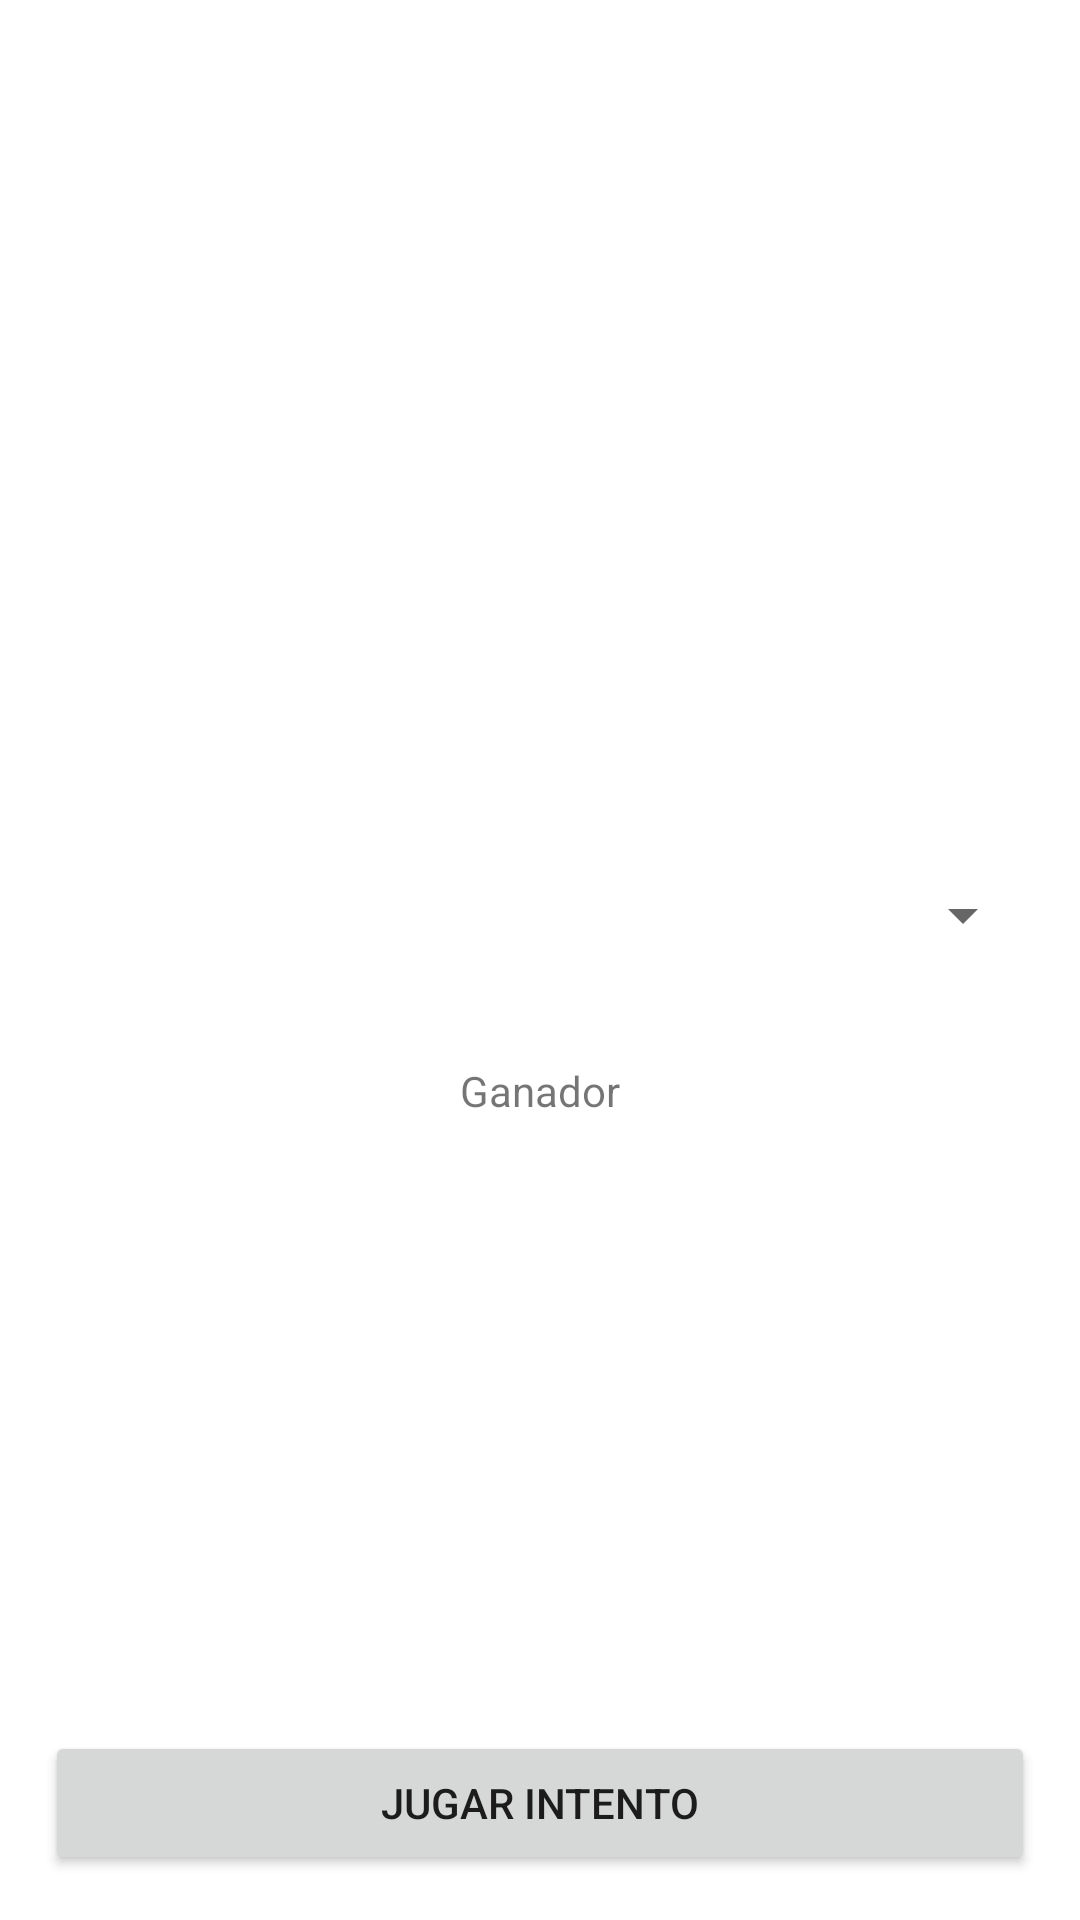

Here is an Android app screen rendered from its layout file. Give the layout XML and the strings, colors and styles it references.
<!-- AndroidManifest.xml: application theme Theme.Taller_2_GomezDelgado_JoseDavid -->
<!-- res/layout/activity_operacion.xml -->
<?xml version="1.0" encoding="utf-8"?>
<androidx.constraintlayout.widget.ConstraintLayout xmlns:android="http://schemas.android.com/apk/res/android"
    xmlns:app="http://schemas.android.com/apk/res-auto"
    xmlns:tools="http://schemas.android.com/tools"
    android:layout_width="match_parent"
    android:layout_height="match_parent"
    tools:context=".Operacion">

    <Spinner
        android:id="@+id/option"
        android:layout_width="match_parent"
        android:layout_height="wrap_content"
        android:layout_marginLeft="15dp"
        android:layout_marginTop="281dp"
        android:layout_marginRight="15dp"
        android:minHeight="48dp"
        app:layout_constraintEnd_toEndOf="parent"
        app:layout_constraintStart_toStartOf="parent"
        app:layout_constraintTop_toTopOf="parent"
        tools:ignore="SpeakableTextPresentCheck" />

    <TextView
        android:id="@+id/namePlayer"
        android:layout_width="wrap_content"
        android:layout_height="wrap_content"
        android:layout_marginBottom="40dp"
        app:layout_constraintBottom_toTopOf="@+id/option"
        app:layout_constraintEnd_toEndOf="parent"
        app:layout_constraintStart_toStartOf="parent" />

    <TextView
        android:id="@+id/Ganador"
        android:layout_width="wrap_content"
        android:layout_height="wrap_content"
        android:text="@string/ganador"
        android:layout_marginTop="25dp"
        app:layout_constraintEnd_toEndOf="parent"
        app:layout_constraintStart_toStartOf="parent"
        app:layout_constraintTop_toBottomOf="@+id/option" />

    <Button
        android:id="@+id/resetPlayer"
        android:layout_width="match_parent"
        android:layout_height="wrap_content"
        android:layout_marginLeft="15dp"
        android:layout_marginRight="15dp"
        android:layout_marginBottom="15dp"
        android:text="@string/jugar_intento"
        app:layout_constraintBottom_toBottomOf="parent"
        app:layout_constraintEnd_toEndOf="parent"
        app:layout_constraintStart_toStartOf="parent"
        tools:ignore="TextContrastCheck" />
</androidx.constraintlayout.widget.ConstraintLayout>
<!-- resources referenced by this layout -->
<resources>
  <string name="ganador">Ganador</string>
  <string name="jugar_intento">Jugar intento</string>
  <style name="Theme.Taller_2_GomezDelgado_JoseDavid" parent="Theme.MaterialComponents.DayNight.NoActionBar">
          
          <item name="colorPrimary">@color/primaryColor</item>
          <item name="colorPrimaryVariant">@color/secondColor</item>
          <item name="colorOnPrimary">@color/white</item>
          
          <item name="colorSecondary">@color/teal_200</item>
          <item name="colorSecondaryVariant">@color/teal_700</item>
          <item name="colorOnSecondary">@color/black</item>
          
          <item name="android:statusBarColor" tools:targetApi="l">?attr/colorPrimaryVariant</item>
          
      </style>
  <color name="primaryColor">#e65100</color>
  <color name="secondColor">#ff833a</color>
  <color name="white">#FFFFFFFF</color>
  <color name="teal_200">#FF03DAC5</color>
  <color name="teal_700">#FF018786</color>
  <color name="black">#FF000000</color>
</resources>
